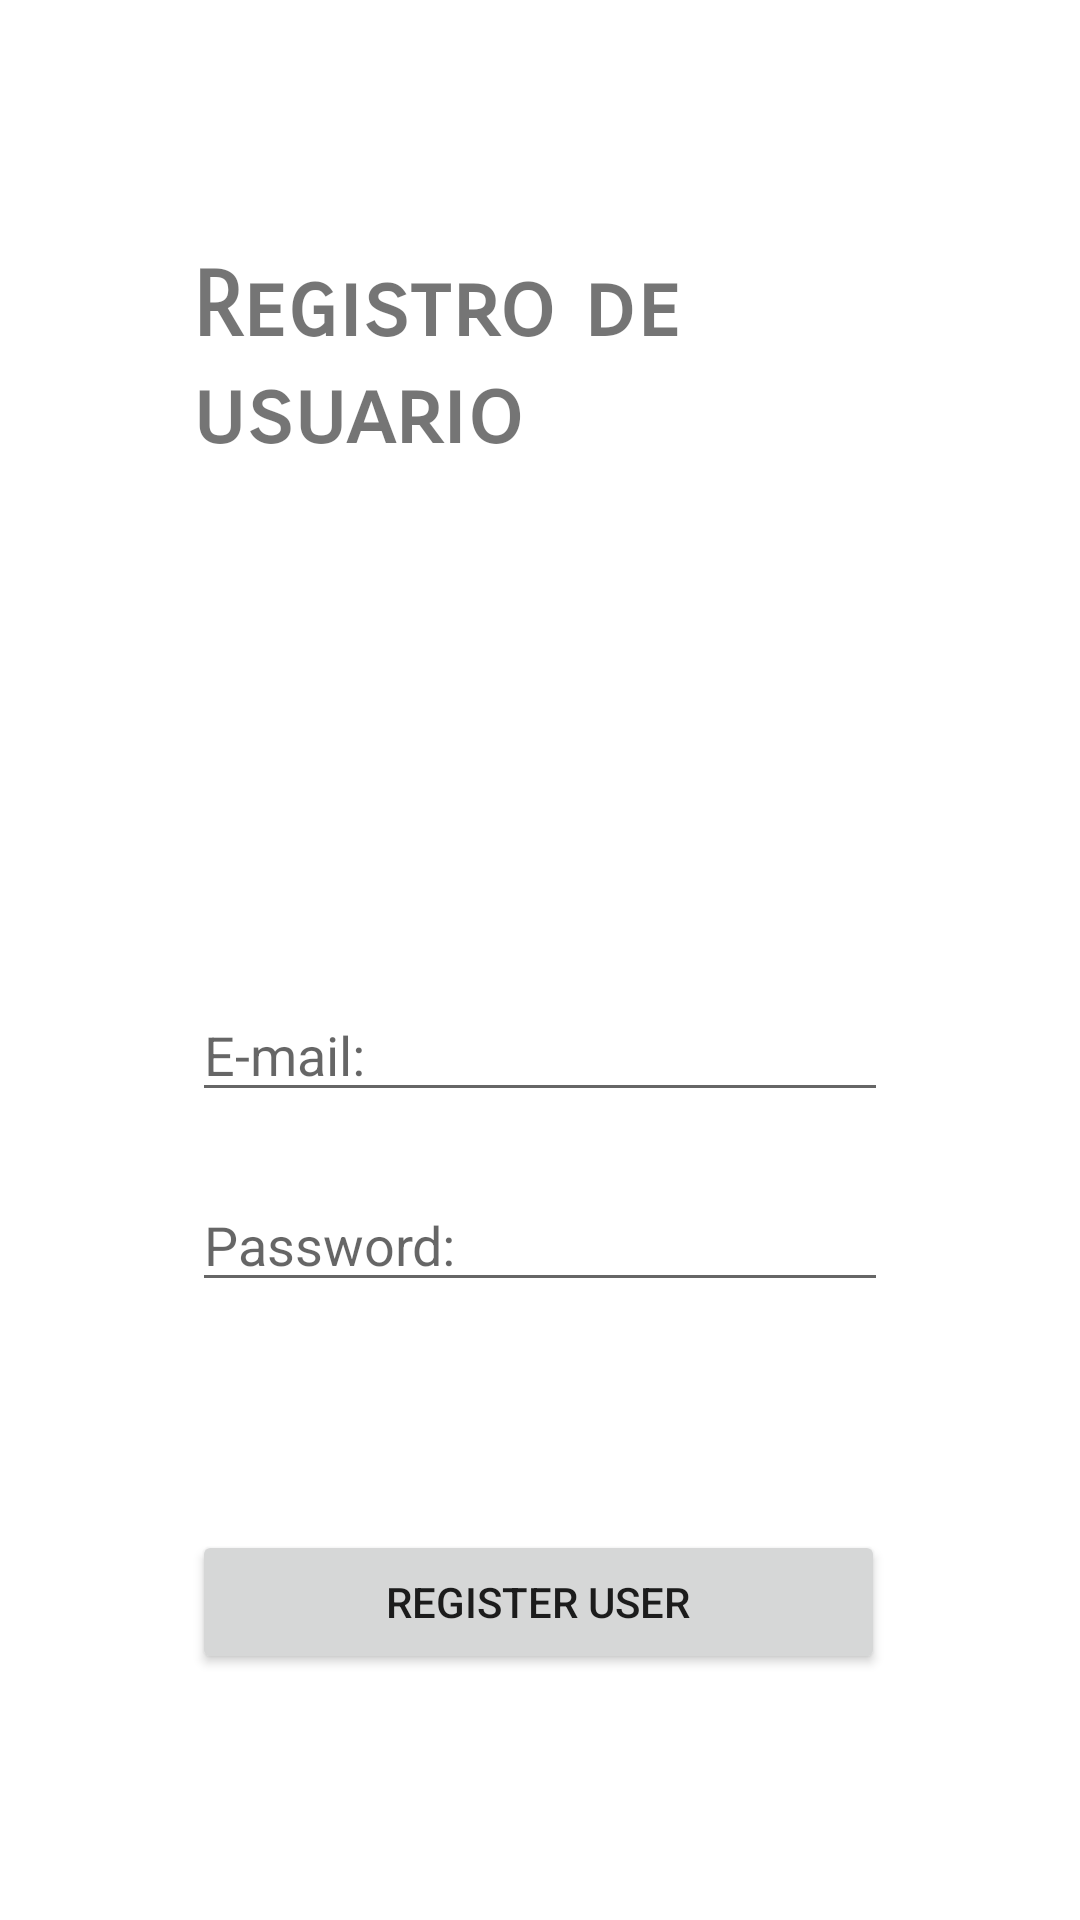

Layout XML and referenced resources for this Android screen:
<!-- AndroidManifest.xml: application theme Theme.Mikrotik -->
<!-- res/layout/activity_register_user.xml -->
<?xml version="1.0" encoding="utf-8"?>
<LinearLayout xmlns:android="http://schemas.android.com/apk/res/android"
    xmlns:app="http://schemas.android.com/apk/res-auto"
    xmlns:tools="http://schemas.android.com/tools"
    android:layout_width="match_parent"
    android:layout_height="match_parent"
    android:orientation="vertical">

    <RelativeLayout
        android:layout_width="match_parent"
        android:layout_height="match_parent">


        <EditText
            android:id="@+id/input_email"
            android:layout_width="284dp"
            android:layout_height="wrap_content"
            android:layout_above="@+id/input_password"
            android:layout_alignParentStart="true"
            android:layout_alignParentLeft="true"
            android:layout_alignParentEnd="true"
            android:layout_alignParentRight="true"
            android:layout_marginStart="64dp"
            android:layout_marginLeft="64dp"
            android:layout_marginEnd="64dp"
            android:layout_marginRight="64dp"
            android:layout_marginBottom="22dp"
            android:ems="10"
            android:hint="E-mail:"
            android:inputType="textEmailAddress" />

        <EditText
            android:id="@+id/input_password"
            android:layout_width="283dp"
            android:layout_height="wrap_content"
            android:layout_alignParentStart="true"
            android:layout_alignParentLeft="true"
            android:layout_alignParentEnd="true"
            android:layout_alignParentRight="true"
            android:layout_alignParentBottom="true"
            android:layout_marginStart="64dp"
            android:layout_marginLeft="64dp"
            android:layout_marginEnd="64dp"
            android:layout_marginRight="64dp"
            android:layout_marginBottom="206dp"
            android:ems="10"
            android:hint="Password:"
            android:inputType="textPassword" />

        <Button
            android:id="@+id/btn_register"
            android:layout_width="282dp"
            android:layout_height="wrap_content"
            android:layout_alignParentStart="true"
            android:layout_alignParentLeft="true"
            android:layout_alignParentEnd="true"
            android:layout_alignParentRight="true"
            android:layout_alignParentBottom="true"
            android:layout_marginStart="64dp"
            android:layout_marginLeft="64dp"
            android:layout_marginEnd="65dp"
            android:layout_marginRight="65dp"
            android:layout_marginBottom="82dp"
            android:onClick="register_user"
            android:text="@string/btn_register" />

        <TextView
            android:id="@+id/textView5"
            android:layout_width="283dp"
            android:layout_height="69dp"
            android:layout_above="@+id/input_email"
            android:layout_alignParentStart="true"
            android:layout_alignParentLeft="true"
            android:layout_alignParentEnd="true"
            android:layout_alignParentRight="true"
            android:layout_marginStart="64dp"
            android:layout_marginLeft="64dp"
            android:layout_marginEnd="64dp"
            android:layout_marginRight="64dp"
            android:layout_marginBottom="176dp"
            android:fontFamily="sans-serif-smallcaps"
            android:text="Registro de usuario"
            android:textSize="30sp"
            android:textStyle="bold" />

    </RelativeLayout>
</LinearLayout>
<!-- resources referenced by this layout -->
<resources>
  <string name="btn_register">Register user</string>
  <style name="Theme.Mikrotik" parent="Theme.MaterialComponents.DayNight.DarkActionBar">
          
          <item name="colorPrimary">@color/purple_500</item>
          <item name="colorPrimaryVariant">@color/purple_700</item>
          <item name="colorOnPrimary">@color/white</item>
          
          <item name="colorSecondary">@color/teal_200</item>
          <item name="colorSecondaryVariant">@color/teal_700</item>
          <item name="colorOnSecondary">@color/black</item>
          
          <item name="android:statusBarColor" tools:targetApi="l">?attr/colorPrimaryVariant</item>
          
      </style>
  <!-- not gathered from this repository: default colours our renderer supplied (Android Studio template values) -->
  <color name="purple_500">#FF6200EE</color>
  <color name="purple_700">#FF3700B3</color>
  <color name="teal_200">#FF03DAC5</color>
  <color name="teal_700">#FF018786</color>
  <color name="black">#FF000000</color>
  <color name="white">#FFFFFFFF</color>
</resources>
